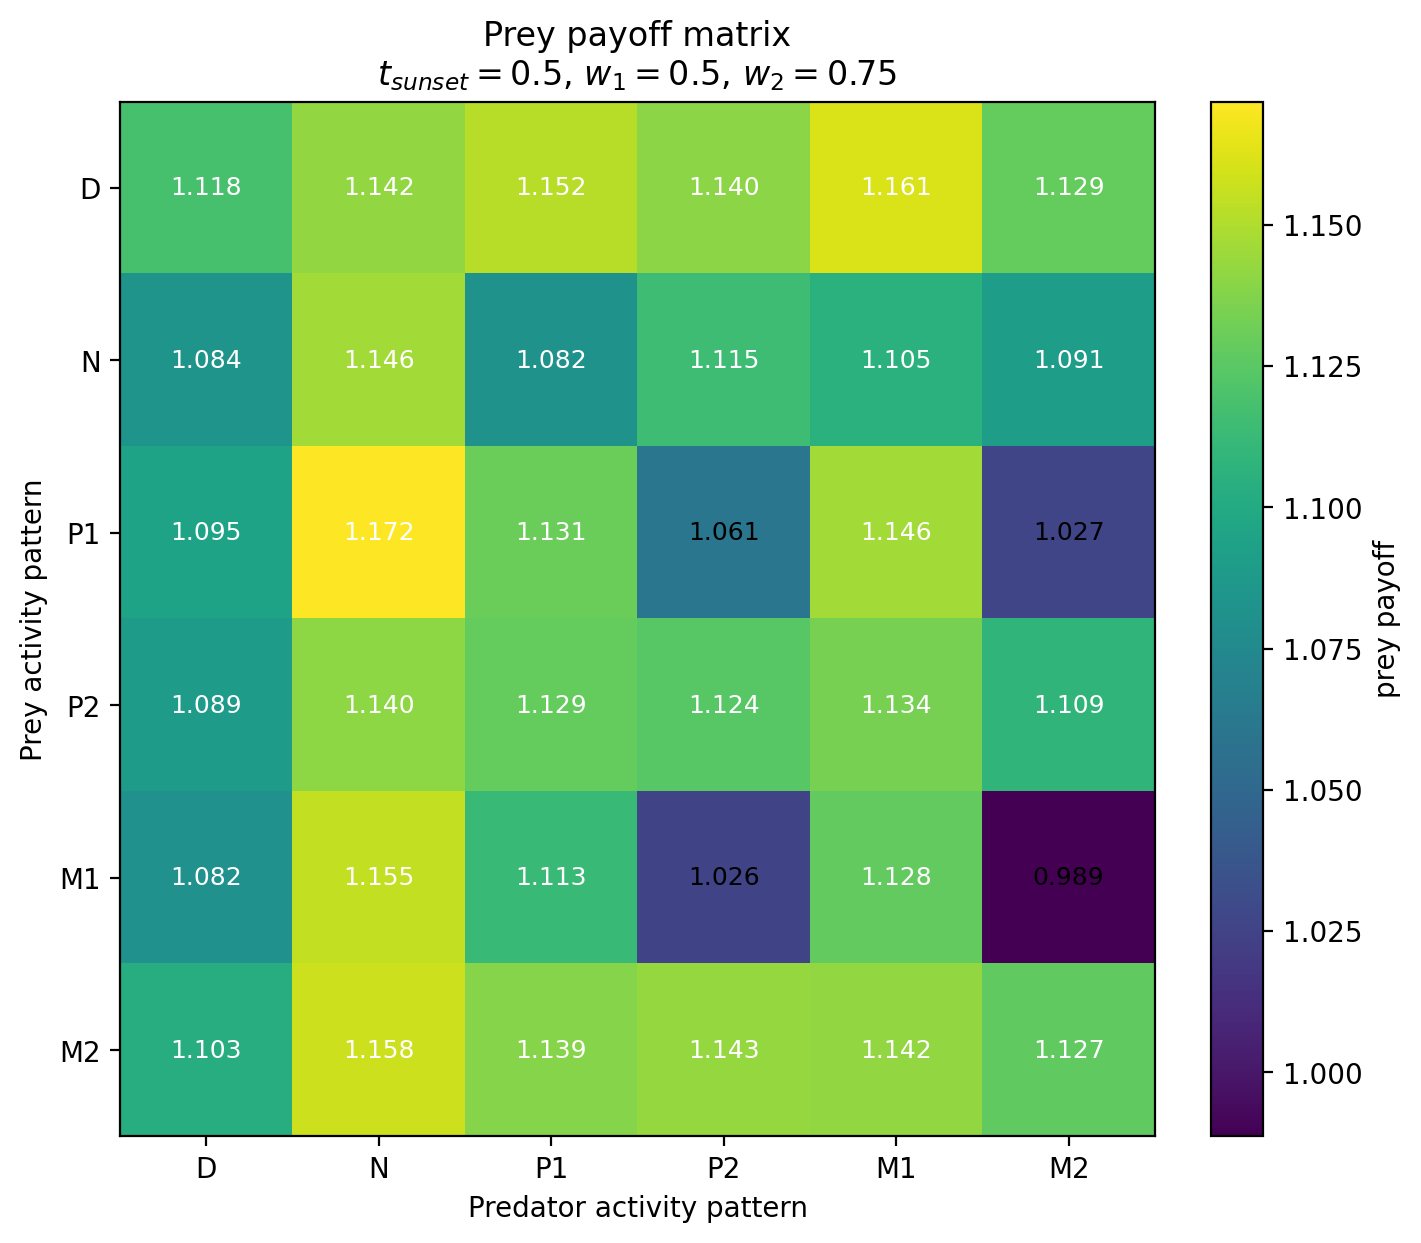

The file beside this chart, header and first rows:
Prey / Predator, D, N, P1, P2, M1, M2
D, 1.118, 1.142, 1.152, 1.14, 1.161, 1.129
N, 1.084, 1.146, 1.082, 1.115, 1.105, 1.091
P1, 1.095, 1.172, 1.131, 1.061, 1.146, 1.027
P2, 1.089, 1.14, 1.129, 1.124, 1.134, 1.109
M1, 1.082, 1.155, 1.113, 1.026, 1.128, 0.9887
M2, 1.103, 1.158, 1.139, 1.143, 1.142, 1.127
